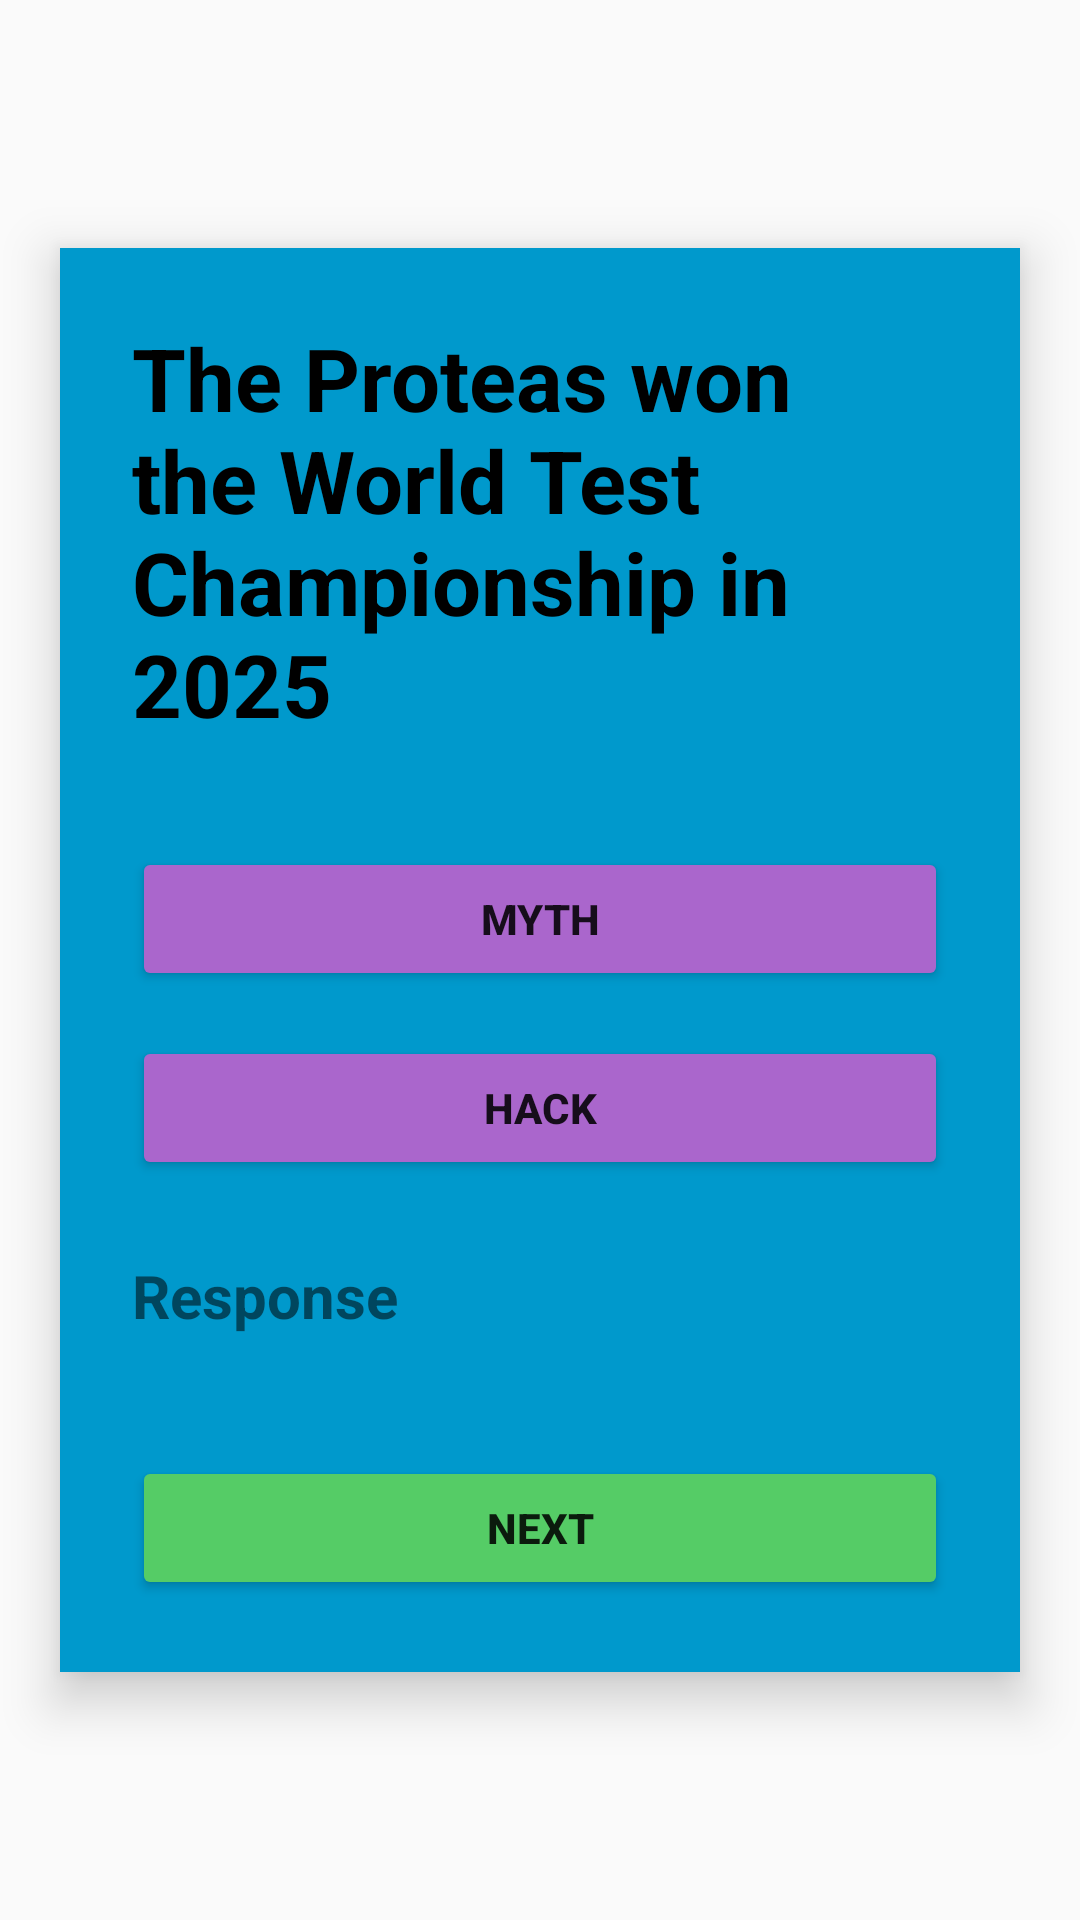

Layout XML and referenced resources for this Android screen:
<!-- AndroidManifest.xml: application theme Theme.IMAD_Assignment_Two -->
<!-- res/layout/activity_question5.xml -->
<?xml version="1.0" encoding="utf-8"?>
<FrameLayout xmlns:android="http://schemas.android.com/apk/res/android"
    android:orientation="vertical"
    android:layout_width="match_parent"
    android:layout_height="match_parent">

    
    <LinearLayout
        android:orientation="vertical"
        android:layout_width="match_parent"
        android:layout_height="match_parent"
        android:background="@drawable/ic_launcher_background"
        >

    </LinearLayout>

    
    <LinearLayout
        android:layout_width="match_parent"
        android:layout_height="wrap_content"
        android:layout_margin="20dp"
        android:layout_gravity="center"
        android:orientation="vertical"
        android:padding="24dp"
        android:background="@android:color/holo_blue_dark"
        android:elevation="10dp">

    <TextView
        android:id="@+id/questionText"
        android:layout_width="match_parent"
        android:layout_height="wrap_content"
        android:text="The Proteas won the World Test Championship in 2025"
        android:textSize="29dp"
        android:textStyle="bold"
        android:layout_marginBottom="35dp"
        android:textColor="@color/black" />

    <Button
        android:id="@+id/btnMyth"
        android:layout_width="match_parent"
        android:layout_height="wrap_content"
        android:text="Myth"
        android:textStyle="bold"
        android:layout_marginBottom="15dp"
        android:backgroundTint="@android:color/holo_purple" />

    <Button
        android:id="@+id/btnHack"
        android:layout_width="match_parent"
        android:layout_height="wrap_content"
        android:text="Hack"
        android:textStyle="bold"
        android:layout_marginBottom="25dp"
        android:backgroundTint="@android:color/holo_purple" />

    <TextView
        android:id="@+id/txtRespond"
        android:layout_width="match_parent"
        android:layout_height="wrap_content"
        android:layout_marginBottom="40dp"
        android:textStyle="bold"
        android:textSize="20dp"
        android:text="Response" />

    <Button
        android:id="@+id/btnNext1"
        android:layout_width="match_parent"
        android:layout_height="wrap_content"
        android:text="Next"
        android:textStyle="bold"
        android:backgroundTint="#5C6" />

    </LinearLayout>
</FrameLayout>
<!-- resources referenced by this layout -->
<resources>
  <style name="Theme.IMAD_Assignment_Two" parent="android:Theme.Material.Light.NoActionBar" />
  <!-- not gathered from this repository: default colours our renderer supplied (Android Studio template values) -->
  <color name="black">#FF000000</color>
</resources>
